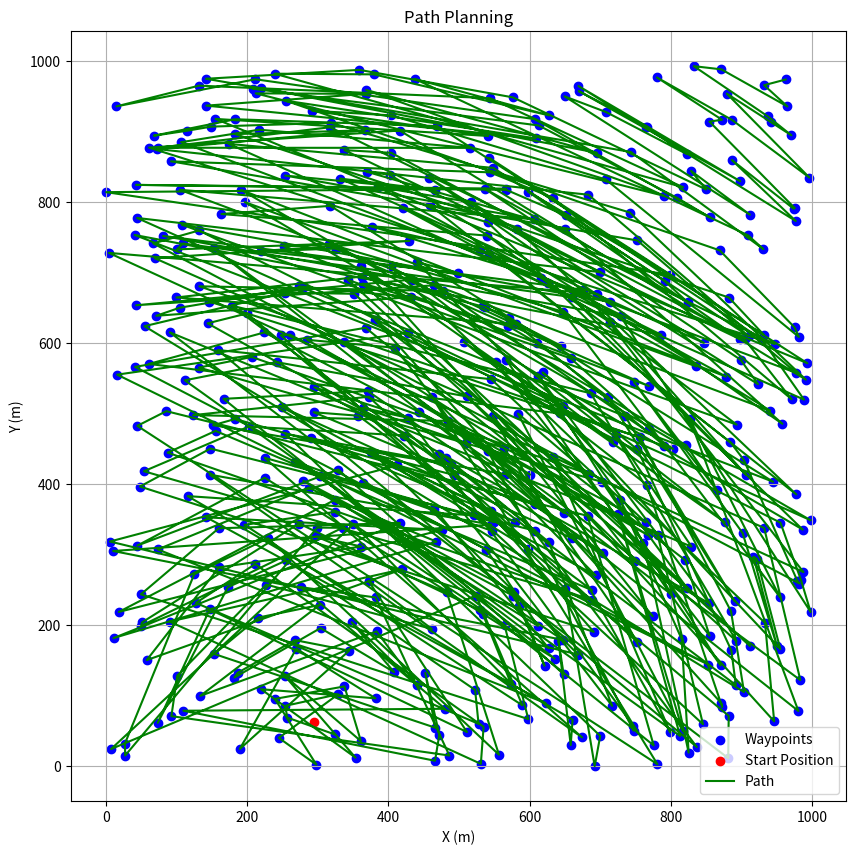

Python code for this plot:
# complete your code here
import numpy as np
import matplotlib.pyplot as plt
from scipy.stats import norm
import math

class PathPlanner:
    def __init__(self, area_size=1000, num_points=500, cluster_percentage=0.5, cluster_std=3, min_turning_radius=2):
        self.area_size = area_size
        self.num_points = num_points
        self.cluster_percentage = cluster_percentage
        self.cluster_std = cluster_std
        self.min_turning_radius = min_turning_radius
        self.robot_start_pos = None
        self.waypoints = None
        self.path_length = None
        self.path_time = None

    def generate_random_points(self):
        self.waypoints = np.random.uniform(0, self.area_size, (self.num_points, 2))

    def add_clusters(self):
        num_clusters = int(self.num_points * self.cluster_percentage)
        cluster_indices = np.random.choice(range(self.num_points), num_clusters, replace=False)

        for idx in cluster_indices:
            num_plants = np.random.randint(2, 11)
            cluster_center = self.waypoints[idx]
            plants_x = np.random.normal(cluster_center[0], self.cluster_std, num_plants)
            plants_y = np.random.normal(cluster_center[1], self.cluster_std, num_plants)
            cluster_points = np.column_stack((plants_x, plants_y))
            self.waypoints = np.concatenate((self.waypoints, cluster_points))

    def assign_start_position(self):
        self.robot_start_pos = np.random.uniform(0, self.area_size, 2)

    def dubins_path_planning(self):
        reachable_points = []
        for point in self.waypoints:
            distance = math.sqrt((point[0] - self.robot_start_pos[0])**2 + (point[1] - self.robot_start_pos[1])**2)
            if distance >= 2 * self.min_turning_radius:
                reachable_points.append(point)

        self.waypoints = np.array(reachable_points)

    def plot_path(self):
        sorted_indices = np.argsort(np.linalg.norm(self.waypoints - self.robot_start_pos, axis=1))
        sorted_waypoints = self.waypoints[sorted_indices]

        plt.figure(figsize=(10, 10))
        plt.scatter(self.waypoints[:, 0], self.waypoints[:, 1], color='blue', label='Waypoints')
        plt.scatter(self.robot_start_pos[0], self.robot_start_pos[1], color='red', label='Start Position')
        plt.plot(sorted_waypoints[:, 0], sorted_waypoints[:, 1], color='green', label='Path')
        plt.xlabel('X (m)')
        plt.ylabel('Y (m)')
        plt.title('Path Planning')
        plt.legend()
        plt.grid(True)
        plt.show()

    def calculate_path_length(self):
        self.path_length = 0
        if len(self.waypoints) > 1:
            # Sort the waypoints by their distance from the start position to create a simple path
            sorted_indices = np.argsort(np.linalg.norm(self.waypoints - self.robot_start_pos, axis=1))
            sorted_waypoints = self.waypoints[sorted_indices]

            # Calculate the path length
            for i in range(len(sorted_waypoints) - 1):
                distance = np.linalg.norm(sorted_waypoints[i + 1] - sorted_waypoints[i])
                self.path_length += distance

        self.path_time = self.path_length / 1  # Assuming constant velocity of 1 m/s

    def execute(self):
        self.generate_random_points()
        # self.add_clusters()
        self.assign_start_position()
        self.dubins_path_planning()
        self.plot_path()
        self.calculate_path_length()
        print(f"Path Length: {self.path_length:.2f} meters")
        print(f"Path Time: {self.path_time:.2f} seconds")

if __name__ == "__main__":
    path_planner = PathPlanner()
    path_planner.execute()
